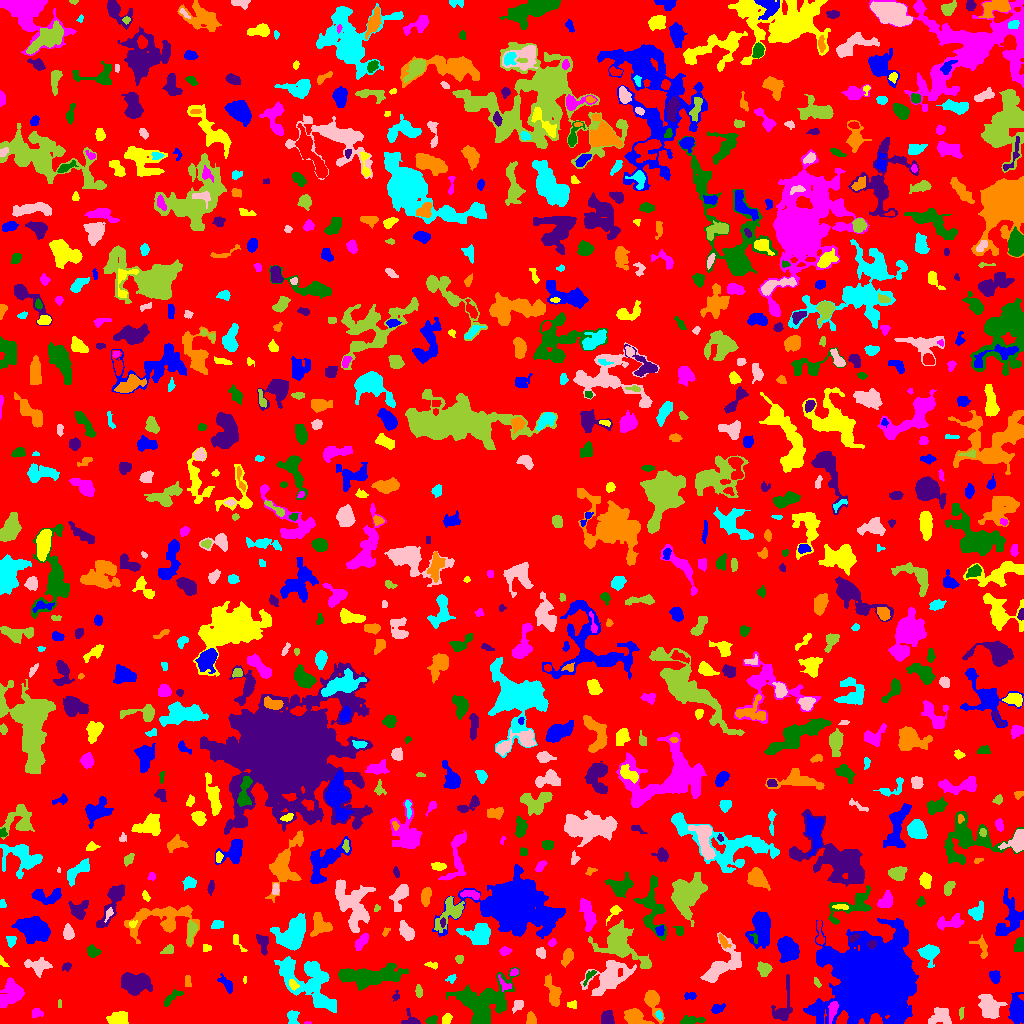

Data behind this chart, as committed beside it:
ID, X, Y, A, B, theta, total_flux, mu_max, mu_median, mu_mean, R_fwhm, R_e, R10, R90, x_start, x_end, y_start, y_end, area, greylevel
0, 513.9, 516.5, 301.8, 293.1, -1.224, 975704, 9.0, 1.0, 1.312, 47.84, 222.8, 83.92, 364.4, 0, 1023, 0, 1023, 743498, 1.312
1, 1017, 14.59, 6.47, 3.272, -1.565, 1573, 11.0, 3.0, 4.075, 6.408, 5.698, 2.257, 9.202, 1008, 1023, 0, 31, 386, 7.075
2, 118.3, 5.188, 5.139, 3.153, 0.07413, 908.0, 7.0, 4.0, 3.815, 6.747, 5.232, 2.111, 7.736, 106, 128, 0, 12, 238, 5.815
3, 307.4, 0.3824, 2.251, 0.4859, -0.002149, 34.0, 3.0, 2.0, 1.7, 2.034, 1.262, 0.5642, 1.954, 304, 311, 0, 2, 20, 5.7
4, 431.8, 2.996, 2.703, 2.035, 0.2442, 272.0, 6.0, 3.0, 3.091, 4.26, 2.985, 1.128, 4.514, 425, 437, 0, 8, 88, 6.091
5, 411.7, 3.317, 4.725, 3.232, -0.7236, 199.0, 6.0, 1.0, 1.496, 2.585, 3.09, 0.9772, 5.441, 401, 420, 0, 15, 133, 4.496
6, 634.8, 6.947, 5.734, 3.394, -0.4484, 973.0, 8.0, 3.0, 3.321, 5.997, 4.918, 1.954, 8.058, 624, 654, 0, 15, 293, 6.321
7, 659.1, 8.317, 2.342, 1.514, -1.031, 123.0, 4.0, 2.0, 2.085, 3.568, 2.394, 0.9772, 3.7, 655, 662, 3, 13, 59, 7.085
8, 940.8, 7.62, 4.876, 4.445, -0.2378, 590.0, 5.0, 2.0, 2.056, 5.47, 5.046, 2.034, 8.098, 928, 951, 0, 16, 287, 5.056
9, 960.9, 10.47, 2.932, 0.8052, 1.529, 30.0, 1.0, 1.0, 0.5357, 3.09, 2.111, 0.7979, 2.877, 959, 964, 4, 16, 56, 4.536
10, 80.8, 7.375, 5.239, 3.081, -0.1983, 680.0, 7.0, 2.0, 2.787, 5.262, 4.549, 1.784, 7.203, 64, 88, 0, 14, 244, 5.787
11, 874, 41.57, 17.59, 16.17, 0.2055, 128399, 97.0, 8.0, 17.77, 16.4, 17.47, 6.628, 35.03, 803, 918, 0, 105, 7227, 19.77
12, 447, 4.455, 2.698, 1.965, 1.101, 121.0, 3.0, 1.0, 1.287, 3.432, 2.932, 1.128, 4.583, 442, 452, 0, 10, 94, 4.287
13, 37.01, 10.76, 2.739, 2.39, -0.4334, 140.0, 3.0, 1.0, 1.474, 3.568, 2.877, 1.128, 4.687, 32, 43, 6, 15, 95, 4.474
14, 690, 2.726, 5.516, 1.774, 0.1241, 369.0, 6.0, 2.0, 2.292, 4.478, 3.568, 1.382, 5.67, 680, 705, 0, 8, 161, 5.292
15, 607.4, 4.654, 3.329, 2.663, -1.377, 609.0, 9.0, 3.0, 3.669, 4.583, 3.7, 1.493, 5.809, 601, 614, 0, 13, 166, 6.669
16, 531.1, 4.492, 3.166, 2.097, -1.341, 254.0, 4.0, 2.0, 2.309, 4.82, 3.192, 1.382, 4.82, 526, 536, 0, 12, 110, 5.309
17, 292.3, 6.674, 3.638, 2.615, -1.399, 282.0, 5.0, 2.0, 2.058, 3.785, 3.432, 1.382, 5.585, 287, 299, 0, 13, 137, 5.058
18, 517.4, 18.23, 3.605, 2.074, 0.9202, 114.0, 2.0, 1.0, 1.046, 5.171, 2.985, 1.262, 4.787, 512, 523, 10, 23, 109, 5.046
19, 59.5, 19.5, 2.291, 0.9574, -0.0, 48.0, 2.0, 1.0, 1.412, 3.192, 1.871, 0.7979, 2.932, 58, 61, 16, 24, 34, 5.412
20, 223.1, 14.12, 6.55, 4.793, -1.522, 1790, 10.0, 4.0, 4.252, 6.77, 6.206, 2.394, 10.09, 213, 234, 0, 26, 421, 6.252
21, 717.1, 14.69, 3.349, 2.01, 0.2919, 224.0, 5.0, 2.0, 2.036, 3.29, 3.09, 1.128, 5.046, 711, 725, 10, 20, 110, 5.036
22, 572.3, 18.79, 2.162, 1.754, 0.1187, 131.0, 4.0, 2.0, 1.871, 3.7, 2.394, 0.9772, 3.613, 567, 576, 15, 23, 70, 4.871
23, 832.7, 13.96, 4.746, 1.913, 1.314, 191.0, 3.0, 1.0, 1.24, 4.334, 3.478, 1.382, 5.47, 828, 838, 0, 22, 154, 8.24
24, 172, 26.01, 6.085, 1.993, 0.6213, 167.0, 3.0, 1.0, 1.128, 3.568, 3.478, 1.262, 5.726, 164, 183, 17, 34, 148, 4.128
25, 396, 27.51, 2.472, 1.667, 1.246, 67.0, 3.0, 1.0, 1.196, 2.257, 2.185, 0.7979, 3.613, 392, 399, 22, 33, 56, 4.196
26, 652.7, 22.52, 7.107, 3.148, -1.202, 810.0, 7.0, 2.0, 2.664, 5.232, 4.652, 1.871, 7.878, 644, 664, 0, 33, 304, 5.664
27, 326.6, 20.07, 3.651, 1.853, -0.327, 170.0, 3.0, 2.0, 1.735, 4.184, 3.141, 1.262, 4.918, 320, 333, 16, 25, 98, 7.735
28, 988.9, 16.94, 5.832, 4.351, -0.8057, 932.0, 6.0, 2.0, 2.133, 6.794, 5.836, 2.185, 9.756, 978, 1007, 5, 29, 437, 5.133
29, 418.5, 32.57, 2.937, 1.67, -1.51, 117.0, 3.0, 1.0, 1.41, 3.29, 2.821, 0.9772, 4.478, 415, 422, 26, 39, 83, 4.41
30, 527.9, 29.76, 2.481, 1.583, -0.07693, 116.0, 5.0, 2.0, 2.189, 2.257, 2.394, 0.7979, 3.613, 523, 532, 26, 33, 53, 5.189
31, 690.4, 27.5, 3.007, 1.92, 0.04086, 144.0, 4.0, 2.0, 1.735, 4.068, 2.877, 0.9772, 4.334, 684, 696, 24, 31, 83, 4.735
32, 293, 39.04, 2.119, 1.622, -1.066, 108.0, 4.0, 1.0, 1.301, 3.29, 2.326, 0.7979, 3.742, 289, 299, 33, 44, 83, 8.301
33, 504.7, 38.97, 4.53, 2.359, -0.7694, 118.0, 2.0, 1.0, 1.146, 5.323, 3.038, 1.262, 4.951, 498, 511, 32, 49, 103, 6.146
34, 482.7, 21.2, 13.31, 9.553, 0.4717, 3247, 11.0, 2.0, 2.365, 5.809, 9.558, 3.241, 17.04, 446, 519, 0, 56, 1373, 5.365
35, 783.3, 15.91, 12.31, 3.961, 1.382, 443.0, 5.0, 1.0, 1.311, 3.568, 5.171, 1.784, 8.482, 771, 792, 3, 49, 338, 4.311
36, 553.4, 30.55, 7.595, 2.919, -1.248, 977.0, 8.0, 3.0, 3.257, 5.944, 5.262, 2.034, 8.556, 544, 561, 17, 50, 300, 5.257
37, 306.9, 43.13, 17.22, 9.141, -0.651, 4095, 7.0, 3.0, 3.202, 12.75, 11.64, 4.478, 17.89, 274, 336, 11, 67, 1279, 5.202
38, 609.8, 47.04, 11.38, 6.546, 0.7033, 2489, 10.0, 2.0, 2.995, 7.378, 8.176, 2.985, 13.83, 580, 636, 28, 63, 831, 5.995
39, 817, 40.6, 2.853, 1.259, -1.015, 78.0, 3.0, 1.0, 1.418, 2.877, 2.394, 0.7979, 3.656, 814, 821, 36, 46, 55, 4.418
40, 963.5, 52.16, 7.948, 5.328, 0.5479, 1943, 9.0, 4.0, 3.802, 7.399, 7.047, 2.706, 11.06, 944, 976, 36, 68, 511, 5.802
41, 226.9, 39.05, 5, 2.101, -0.8771, 383.0, 7.0, 2.0, 2.605, 2.877, 3.742, 1.382, 5.971, 217, 232, 30, 50, 147, 5.605
42, 244.7, 43.56, 2.263, 0.6831, 1.553, 55.0, 3.0, 3.0, 2.037, 2.257, 1.693, 0.5642, 2.326, 243, 246, 40, 47, 27, 6.037
43, 12.03, 29.61, 7.1, 4.631, 0.8328, 1293, 9.0, 3.0, 2.769, 5.202, 6.155, 2.326, 9.853, 0, 24, 16, 46, 467, 5.769
44, 589.3, 47.37, 4.832, 1.493, 0.9122, 93.0, 2.0, 1.0, 1.081, 4.787, 2.821, 1.128, 4.442, 583, 596, 37, 53, 86, 6.081
45, 134, 40.5, 6.924, 4.623, -0.06315, 1919, 8.0, 3.0, 3.483, 9.356, 6.956, 2.764, 10.76, 121, 152, 28, 51, 551, 6.483
46, 187.6, 42.14, 3.128, 1.641, -1.498, 85.0, 2.0, 1.0, 1.149, 4.687, 2.877, 1.128, 4.37, 185, 191, 37, 48, 74, 4.149
47, 451.1, 45.01, 2.524, 1.774, 0.4997, 81.0, 3.0, 1.0, 1.209, 2.646, 2.394, 0.7979, 3.827, 445, 456, 40, 49, 67, 4.209
48, 37.92, 57.86, 6.602, 3.582, -0.08545, 848.0, 6.0, 3.0, 3.039, 7.421, 5.412, 2.111, 8.368, 24, 52, 46, 66, 279, 5.039
49, 764.4, 53.96, 3.105, 2.835, -1.333, 335.0, 5.0, 2.0, 2.006, 4.478, 3.7, 1.382, 5.89, 757, 772, 47, 62, 167, 6.006
50, 797.1, 47.0, 1.932, 1.685, 0.7116, 59.0, 2.0, 1.0, 0.9833, 3.785, 2.185, 0.7979, 3.523, 794, 802, 42, 51, 60, 4.983
51, 995, 46.51, 3.137, 2.519, -1.265, 423.0, 7.0, 3.0, 3.384, 4.146, 3.568, 1.382, 5.557, 989, 1000, 40, 53, 125, 5.384
52, 432.5, 58.47, 3.345, 1.48, -0.1685, 143.0, 5.0, 2.0, 2.014, 2.459, 2.523, 0.9772, 4.146, 424, 437, 54, 62, 71, 6.014
53, 514, 51.24, 2.082, 1.541, 0.5393, 82.0, 3.0, 1.0, 1.439, 2.877, 2.257, 0.7979, 3.523, 510, 518, 48, 55, 57, 6.439
54, 368.4, 47.19, 16.39, 4.378, 0.06337, 3871, 9.0, 4.0, 3.97, 10.66, 9.707, 3.827, 15.46, 338, 408, 33, 60, 975, 5.97
55, 66.58, 57.0, 2.402, 1.932, 0.6068, 111.0, 4.0, 1.5, 1.586, 3.338, 2.585, 0.9772, 4.068, 62, 71, 52, 61, 70, 4.586
56, 567.8, 67.2, 4.093, 2.29, 1.217, 339.0, 5.0, 2.0, 2.093, 4.297, 3.742, 1.596, 6.103, 561, 573, 56, 75, 162, 5.093
57, 928.8, 70.49, 4.524, 4.315, -1.416, 1048, 11.0, 3.0, 3.703, 4.82, 4.853, 1.871, 7.999, 917, 939, 56, 79, 283, 6.703
58, 718.9, 55.41, 10.98, 4.852, 0.7578, 2159, 13.0, 2.0, 3.203, 6.18, 6.308, 2.459, 11.41, 700, 741, 41, 91, 674, 6.203
59, 459.5, 64.08, 2.118, 2.03, 1.375, 105.0, 3.0, 2.0, 1.591, 3.478, 2.764, 0.9772, 4.068, 455, 463, 60, 68, 66, 4.591
... 842 more rows
